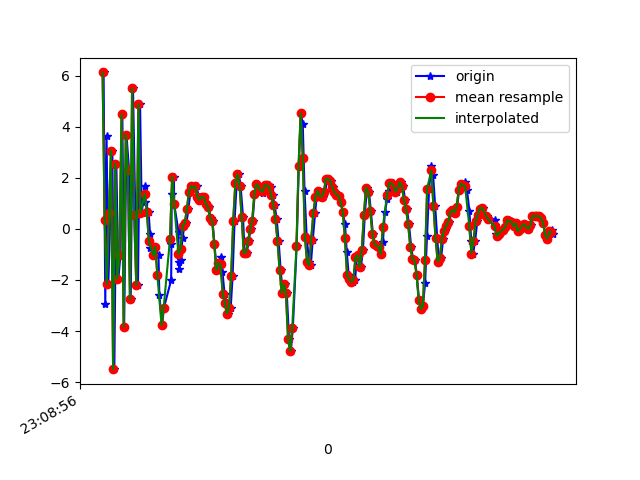

The data file committed next to this chart (first rows):
1617836936830, 532580389785130, 6.135276, 4.458621, -5.8841457
1617836936846, 532580409015900, -2.938, 2.81, -2.89
1617836936858, 532580428246670, 3.648, 2.651, -10.94
1617836936875, 532580447477440, -2.166, 1.026, 3.071
1617836936894, 532580466708210, 0.6311, -0.1809, -13.2
1617836936913, 532580485938980, 3.074, -0.614, 4.456
1617836936932, 532580505169750, -5.495, -2.776, -7.429
1617836936951, 532580524400520, 2.564, -0.9843, -5.042
1617836936970, 532580543631290, -1.948, -1.888, 4.566
1617836936990, 532580562862060, -1.02, -1.816, -11.84
1617836937008, 532580582092830, 4.497, -0.5023, 3.462
1617836937025, 532580601323600, -3.832, -2.069, -2.263
1617836937047, 532580620554370, 3.695, -0.7099, -9.222
1617836937072, 532580639785140, 2.296, -0.2419, 6.164
1617836937087, 532580659015910, -2.753, -1.558, -7.546
1617836937109, 532580678246680, 5.509, 0.1332, -4.826
1617836937131, 532580697477450, 0.5494, -0.8588, 6.319
1617836937156, 532580716708220, -2.211, -2.323, -8.844
1617836937176, 532580735938990, 4.893, -0.8972, -2.97
1617836937192, 532580755169760, 0.6346, -1.822, 6.609
1617836937223, 532580774400530, 1.674, -1.821, -4.426
1617836937226, 532580793631300, 1.069, -1.934, -1.223
1617836937257, 532580812862070, 0.6704, -2.03, -1.403
1617836937271, 532580832092840, -0.2136, -2.349, -1.582
1617836937275, 532580851323610, -0.7557, -2.575, -1.722
1617836937313, 532580870554380, -1.015, -3.058, -1.821
1617836937321, 532580889785150, -0.7058, -3.008, -1.948
1617836937351, 532580909015920, -1.028, -2.937, -2.198
1617836937359, 532580928246690, -2.578, -3.199, -2.154
1617836937385, 532580947477460, -3.777, -2.419, -2.351
1617836937403, 532580966708230, -3.08, -1.716, -1.612
1617836937471, 532580985939000, -2.001, -0.6699, -1.715
1617836937474, 532581005169770, -0.5953, 0.6235, -1.819
1617836937476, 532581024400540, 1.379, 1.063, -1.545
1617836937497, 532581043631310, 2.053, 0.3656, -1.138
1617836937500, 532581062862080, 0.9714, 0.4973, -1.195
1617836937541, 532581082092850, -0.107, 1.125, -1.714
1617836937542, 532581101323620, -1.282, 1.18, -2.772
1617836937548, 532581120554390, -1.563, 1.886, -3.455
1617836937561, 532581139785160, -1.211, 1.879, -3.346
1617836937579, 532581159149503, -0.3419, 0.8249, -2.838
1617836937597, 532581178380273, 0.1338, 0.585, -2.433
1617836937616, 532581197611043, 0.2219, 0.2388, -1.965
1617836937635, 532581216841813, 0.7887, -0.1282, -1.459
1617836937654, 532581236072583, 1.462, -0.1404, -1.132
1617836937671, 532581255303353, 1.684, -0.07736, -1.292
1617836937692, 532581274534123, 1.619, -0.2844, -1.537
1617836937712, 532581293764893, 1.673, -0.589, -1.544
1617836937733, 532581312995663, 1.268, -0.8776, -1.41
1617836937749, 532581332226433, 1.134, -1.268, -1.23
1617836937770, 532581351457203, 1.263, -1.606, -1.192
1617836937787, 532581370687973, 1.243, -1.82, -1.025
1617836937806, 532581389918743, 0.9872, -1.696, -0.9348
1617836937828, 532581409149513, 0.8496, -1.198, -0.7253
1617836937845, 532581428380283, 0.4348, -0.7075, -0.7078
1617836937864, 532581447611053, 0.3195, -0.5756, -0.2873
1617836937882, 532581466841823, -0.604, -0.4418, 0.06184
1617836937904, 532581486072593, -1.621, -1.307, 0.4353
1617836937921, 532581505303363, -1.35, -1.165, 0.5842
1617836937940, 532581524534133, -1.09, -1.238, 0.2747
1617836937958, 532581543764903, -1.695, -2.159, 0.2498
... 163 more rows
